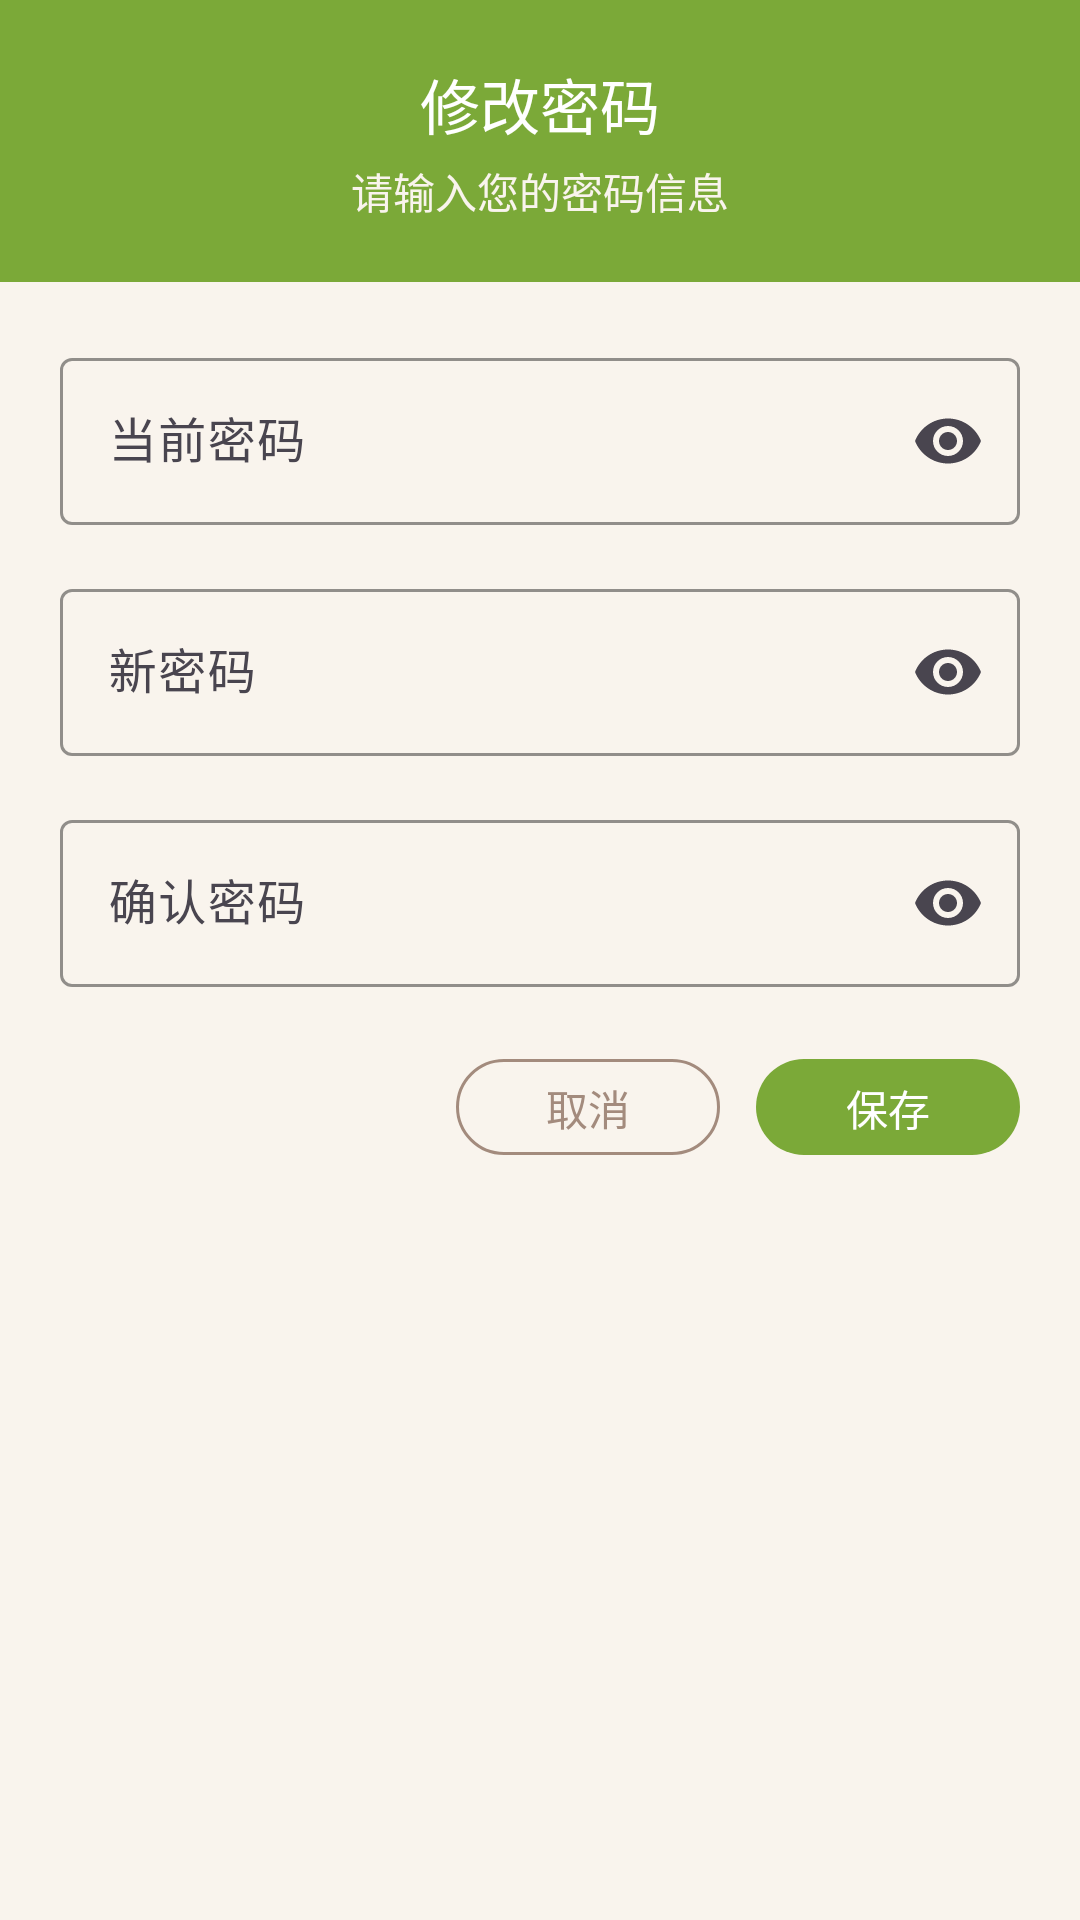

Here is an Android app screen rendered from its layout file. Give the layout XML and the strings, colors and styles it references.
<!-- AndroidManifest.xml: application theme Theme.MyApplication -->
<!-- res/layout/dialog_change_password.xml -->
<?xml version="1.0" encoding="utf-8"?>
<LinearLayout xmlns:android="http://schemas.android.com/apk/res/android"
    xmlns:app="http://schemas.android.com/apk/res-auto"
    android:layout_width="match_parent"
    android:layout_height="wrap_content"
    android:orientation="vertical"
    android:background="@drawable/flora_dialog_bg"
    android:clipToPadding="false">

    
    <LinearLayout
        android:layout_width="match_parent"
        android:layout_height="wrap_content"
        android:orientation="vertical"
        android:background="@color/flora_leaf"
        android:padding="20dp">

        <TextView
            android:layout_width="match_parent"
            android:layout_height="wrap_content"
            android:text="@string/change_password"
            android:textSize="20sp"
            android:textColor="@color/white"
            android:fontFamily="sans-serif-medium"
            android:gravity="center" />

        <TextView
            android:layout_width="match_parent"
            android:layout_height="wrap_content"
            android:text="请输入您的密码信息"
            android:textSize="14sp"
            android:textColor="@color/flora_base"
            android:gravity="center"
            android:layout_marginTop="4dp" />
    </LinearLayout>

    
    <LinearLayout
        android:layout_width="match_parent"
        android:layout_height="wrap_content"
        android:orientation="vertical"
        android:padding="20dp">

        
        <com.google.android.material.textfield.TextInputLayout
            android:id="@+id/til_current_password"
            android:layout_width="match_parent"
            android:layout_height="wrap_content"
            style="@style/Widget.Material3.TextInputLayout.OutlinedBox"
            android:hint="@string/current_password"
            app:boxStrokeColor="@color/flora_leaf"
            app:hintTextColor="@color/flora_leaf"
            app:endIconMode="password_toggle"
            android:layout_marginBottom="16dp">

            <com.google.android.material.textfield.TextInputEditText
                android:id="@+id/et_current_password"
                android:layout_width="match_parent"
                android:layout_height="wrap_content"
                android:inputType="textPassword"
                android:textColor="@color/text_primary"
                android:textSize="16sp" />
        </com.google.android.material.textfield.TextInputLayout>

        
        <com.google.android.material.textfield.TextInputLayout
            android:id="@+id/til_new_password"
            android:layout_width="match_parent"
            android:layout_height="wrap_content"
            style="@style/Widget.Material3.TextInputLayout.OutlinedBox"
            android:hint="@string/new_password"
            app:boxStrokeColor="@color/flora_leaf"
            app:hintTextColor="@color/flora_leaf"
            app:endIconMode="password_toggle"
            android:layout_marginBottom="16dp">

            <com.google.android.material.textfield.TextInputEditText
                android:id="@+id/et_new_password"
                android:layout_width="match_parent"
                android:layout_height="wrap_content"
                android:inputType="textPassword"
                android:textColor="@color/text_primary"
                android:textSize="16sp" />
        </com.google.android.material.textfield.TextInputLayout>

        
        <com.google.android.material.textfield.TextInputLayout
            android:id="@+id/til_confirm_password"
            android:layout_width="match_parent"
            android:layout_height="wrap_content"
            style="@style/Widget.Material3.TextInputLayout.OutlinedBox"
            android:hint="@string/confirm_password"
            app:boxStrokeColor="@color/flora_leaf"
            app:hintTextColor="@color/flora_leaf"
            app:endIconMode="password_toggle">

            <com.google.android.material.textfield.TextInputEditText
                android:id="@+id/et_confirm_password"
                android:layout_width="match_parent"
                android:layout_height="wrap_content"
                android:inputType="textPassword"
                android:textColor="@color/text_primary"
                android:textSize="16sp" />
        </com.google.android.material.textfield.TextInputLayout>

    </LinearLayout>

    
    <LinearLayout
        android:layout_width="match_parent"
        android:layout_height="wrap_content"
        android:orientation="horizontal"
        android:paddingHorizontal="20dp"
        android:paddingBottom="20dp"
        android:gravity="end">

        <com.google.android.material.button.MaterialButton
            android:id="@+id/btn_cancel"
            android:layout_width="wrap_content"
            android:layout_height="40dp"
            android:text="@string/cancel"
            android:textColor="@color/flora_stem"
            android:textSize="14sp"
            style="@style/Widget.Material3.Button.OutlinedButton"
            app:strokeColor="@color/flora_stem"
            android:layout_marginEnd="12dp" />

        <com.google.android.material.button.MaterialButton
            android:id="@+id/btn_confirm"
            android:layout_width="wrap_content"
            android:layout_height="40dp"
            android:text="@string/save"
            android:textColor="@color/white"
            android:textSize="14sp"
            app:backgroundTint="@color/flora_leaf" />
    </LinearLayout>

</LinearLayout>
<!-- resources referenced by this layout -->
<resources>
  <color name="flora_base">#f9f4ed</color>
  <color name="flora_leaf">#7ba938</color>
  <color name="flora_stem">#a38b7d</color>
  <color name="text_primary">#4a4543</color>
  <color name="white">#FFFFFFFF</color>
  <string name="cancel">取消</string>
  <string name="change_password">修改密码</string>
  <string name="confirm_password">确认密码</string>
  <string name="current_password">当前密码</string>
  <string name="new_password">新密码</string>
  <string name="save">保存</string>
  <style name="Theme.MyApplication" parent="Base.Theme.MyApplication" />
  <style name="Base.Theme.MyApplication" parent="Theme.Material3.DayNight.NoActionBar">
          <item name="colorPrimary">@color/flora_leaf</item>
          <item name="colorPrimaryDark">@color/flora_leaf_dark</item>
          <item name="colorAccent">@color/flora_bloom</item>
          <item name="android:windowBackground">@color/flora_base</item>
          <item name="colorSurface">@color/flora_base_light</item>
          <item name="colorOnSurface">@color/flora_stem</item>
          <item name="colorSurfaceVariant">@color/flora_base_dark</item>
          <item name="android:windowDrawsSystemBarBackgrounds" tools:targetApi="l">true</item>
          <item name="android:statusBarColor" tools:targetApi="l">@android:color/transparent</item>
          <item name="android:navigationBarColor" tools:targetApi="l">@color/flora_base</item>
          <item name="android:windowTranslucentStatus" tools:targetApi="l">false</item>
          <item name="android:windowLayoutInDisplayCutoutMode" tools:targetApi="p">shortEdges</item>
          
          <item name="materialButtonStyle">@style/Widget.Material3.Button</item>
          <item name="textInputStyle">@style/Widget.Material3.TextInputLayout.OutlinedBox</item>
          <item name="materialCardViewStyle">@style/Widget.Material3.CardView.Outlined</item>
      </style>
  <color name="flora_leaf_dark">#5c8a2a</color>
  <color name="flora_bloom">#e9a9a9</color>
  <color name="flora_base_light">#fdfbf7</color>
  <color name="flora_base_dark">#f0ebe3</color>
</resources>
